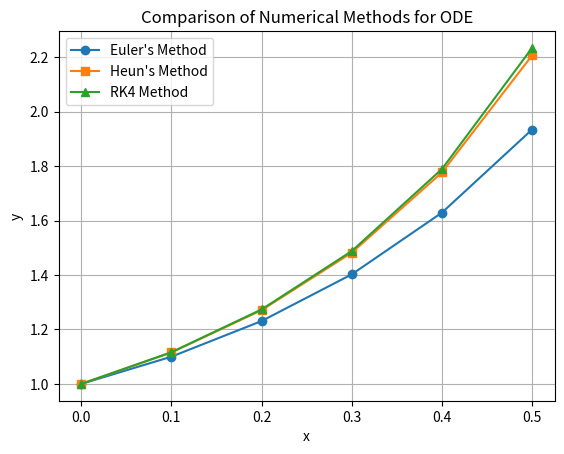

Reproduce this figure in Python.
import matplotlib.pyplot as plt
#import numpy as np

def euler_method(f, x0, y0, h, n):
    """
    Euler's Method for solving y' = f(x, y).
    
    Parameters:
    f (function): The derivative function y' = f(x, y).
    x0 (float): Initial value of x.
    y0 (float): Initial value of y.
    h (float): Step size.
    n (int): Number of steps.
    
    Returns:
    list: List of x and y values.
    """
    x_values = [x0]
    y_values = [y0]
    
    for i in range(n):
        y0 = y0 + h * f(x0, y0)
        x0 = x0 + h
        x_values.append(x0)
        y_values.append(y0)
    
    return x_values, y_values

def heuns_method(f, x0, y0, h, n):
    """
    Heun's Method (Improved Euler) for solving y' = f(x, y).
    
    Parameters:
    f (function): The derivative function y' = f(x, y).
    x0 (float): Initial value of x.
    y0 (float): Initial value of y.
    h (float): Step size.
    n (int): Number of steps.
    
    Returns:
    list: List of x and y values.
    """
    x_values = [x0]
    y_values = [y0]
    
    for i in range(n):
        # Predictor step (Euler's estimate)
        y_predict = y0 + h * f(x0, y0)
        
        # Corrector step (average the slopes)
        y0 = y0 + (h / 2) * (f(x0, y0) + f(x0 + h, y_predict))
        x0 = x0 + h
        x_values.append(x0)
        y_values.append(y0)
    
    return x_values, y_values

def rk4_method(f, x0, y0, h, n):
    """
    Runge-Kutta 4th Order (RK4) Method for solving y' = f(x, y).
    
    Parameters:
    f (function): The derivative function y' = f(x, y).
    x0 (float): Initial value of x.
    y0 (float): Initial value of y.
    h (float): Step size.
    n (int): Number of steps.
    
    Returns:
    list: List of x and y values.
    """
    x_values = [x0]
    y_values = [y0]
    
    for i in range(n):
        k1 = h * f(x0, y0)
        k2 = h * f(x0 + h / 2, y0 + k1 / 2)
        k3 = h * f(x0 + h / 2, y0 + k2 / 2)
        k4 = h * f(x0 + h, y0 + k3)
        
        y0 = y0 + (k1 + 2 * k2 + 2 * k3 + k4) / 6
        x0 = x0 + h
        x_values.append(x0)
        y_values.append(y0)
    
    return x_values, y_values

# Example usage
if __name__ == "__main__":
    f = lambda x,y: x+y**2  # Example ODE y' = x + y
    x0 = 0  # Initial x
    y0 = 1  # Initial y
    h = 0.1  # Step size
    n = 5  # Number of steps

    x_vals_eu, y_vals_eu = euler_method(f, x0, y0, h, n)
    print("<<<< Euler's Method Solution >>>>>")
    for x, y in zip(x_vals_eu, y_vals_eu):
        print(f"x: {x:.2f}, y: {y:.5f}")

    x_vals_h, y_vals_h = heuns_method(f, x0, y0, h, n)
    print("<<<< Heun's Method Solution >>>>>")
    for x, y in zip(x_vals_h, y_vals_h):
        print(f"x: {x:.2f}, y: {y:.5f}")

    x_vals_rk, y_vals_rk = rk4_method(f, x0, y0, h, n)
    print("<<<< RK4 Method Solution >>>>>")
    for x, y in zip(x_vals_rk, y_vals_rk):
        print(f"x: {x:.2f}, y: {y:.5f}")

    # Plot all methods
    plt.plot(x_vals_eu, y_vals_eu, label="Euler's Method", marker='o')
    plt.plot(x_vals_h, y_vals_h, label="Heun's Method", marker='s')
    plt.plot(x_vals_rk, y_vals_rk, label="RK4 Method", marker='^')
    
    plt.title("Comparison of Numerical Methods for ODE")
    plt.xlabel('x')
    plt.ylabel('y')
    plt.legend()
    plt.grid(True)
    plt.show()
    
